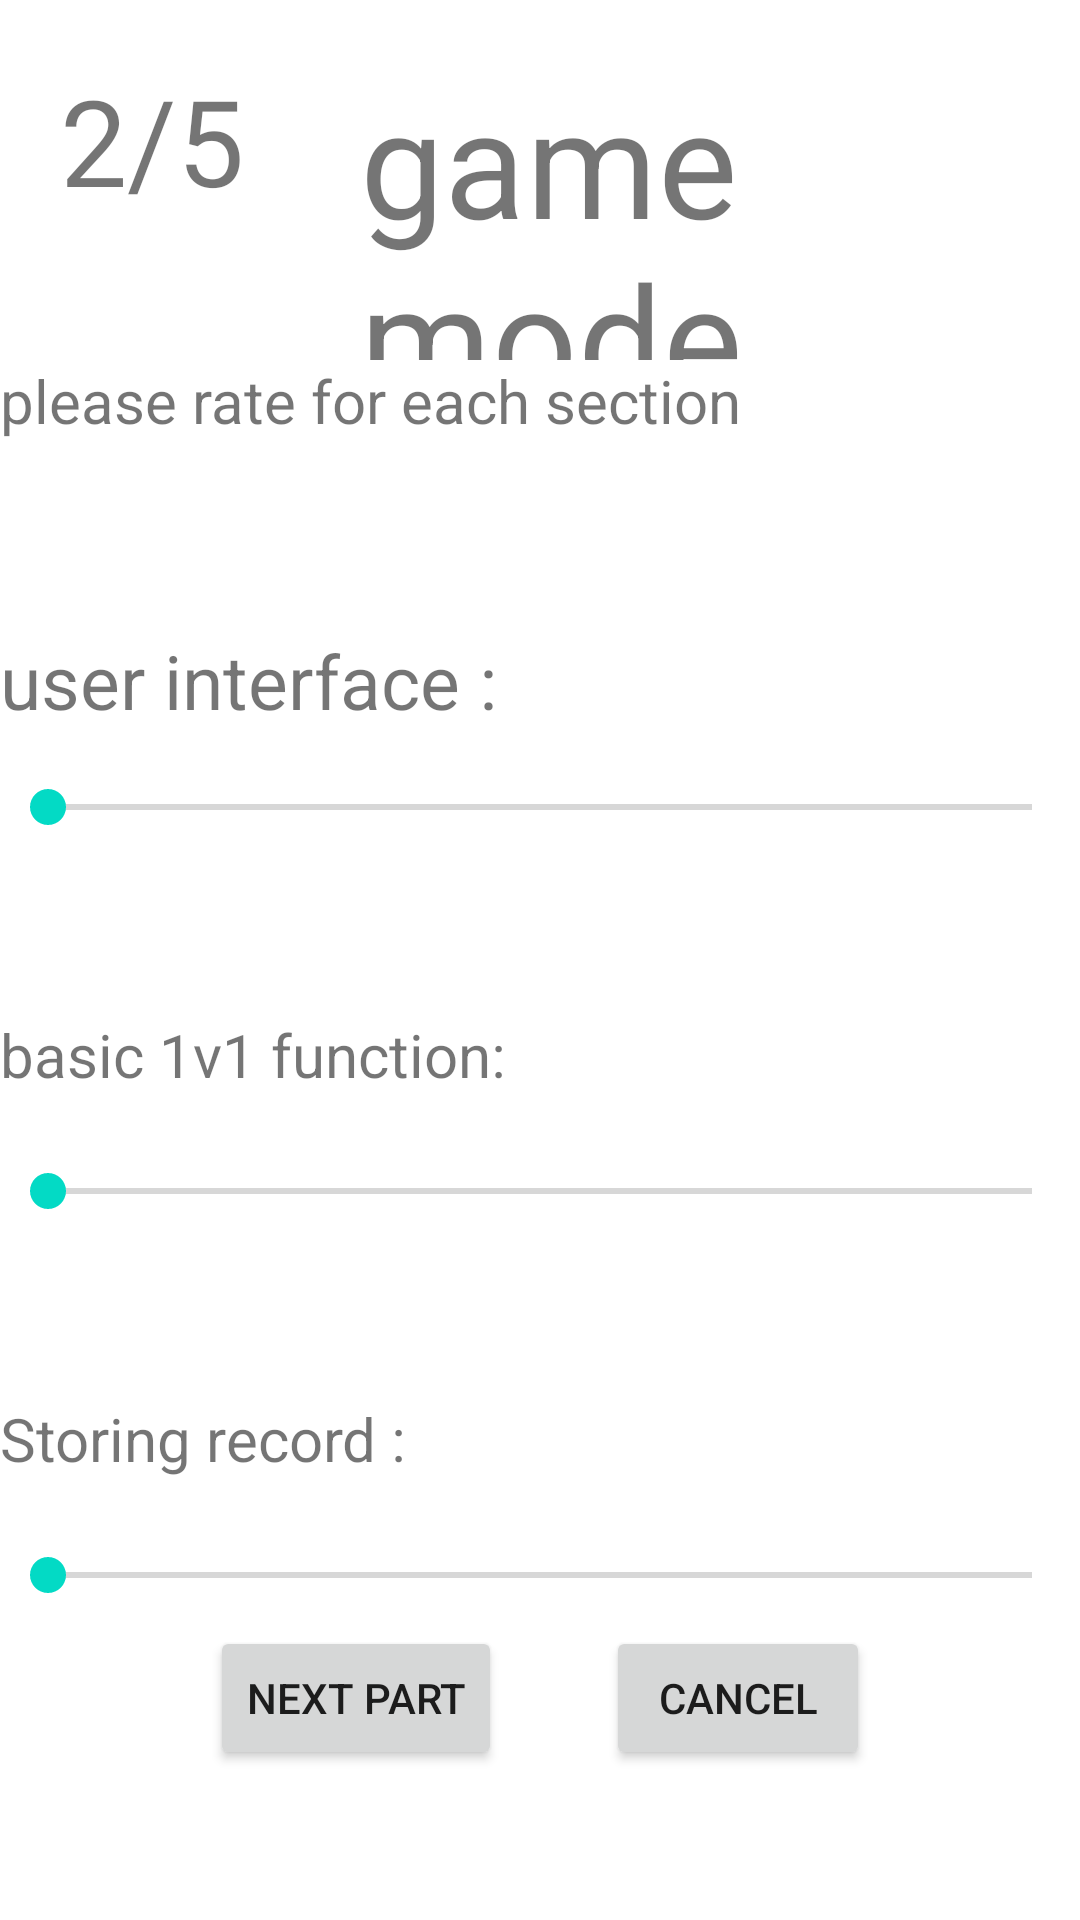

Produce the Android XML layout that renders to this screen, including the resource entries it uses.
<!-- AndroidManifest.xml: application theme AppTheme -->
<!-- res/layout/activity_questionaire2_page.xml -->
<?xml version="1.0" encoding="utf-8"?>
<RelativeLayout xmlns:android="http://schemas.android.com/apk/res/android"
    xmlns:app="http://schemas.android.com/apk/res-auto"
    xmlns:tools="http://schemas.android.com/tools"
    android:layout_width="match_parent"
    android:layout_height="match_parent"
    tools:context=".mainpage.feedback_page.matching_mode_questionaire">


    //page description
    <TextView
        android:id="@+id/current_page"
        android:layout_width="100dp"
        android:layout_height="100dp"
        android:layout_alignParentStart="true"
        android:layout_alignParentLeft="true"
        android:layout_alignParentTop="true"
        android:layout_marginLeft="20dp"
        android:layout_marginTop="20dp"
        android:text="2/5"
        android:textSize="40dp"/>
    <TextView
        android:id="@+id/current_mode"
        android:layout_width="match_parent"
        android:layout_height="100dp"
        android:layout_alignParentTop="true"
        android:layout_marginTop="20dp"
        android:layout_toEndOf="@+id/current_page"
        android:layout_toRightOf="@+id/current_page"
        android:text="game mode"
        android:textSize="50dp" />
    <TextView
        android:id="@+id/description"
        android:layout_width="match_parent"
        android:layout_height="30dp"
        android:layout_below="@+id/current_page"
        android:text="please rate for each section"
        android:textSize="20dp" />

    //1.1
    <TextView
        android:id="@+id/Q2.1_question"
        android:layout_width="200dp"
        android:layout_height="50dp"
        android:layout_below="@+id/description"
        android:layout_alignParentStart="true"
        android:layout_alignParentLeft="true"
        android:layout_marginTop="60dp"
        android:text="user interface :"
        android:textSize="25dp"></TextView>
    <TextView
        android:id="@+id/Q2.1_description"
        android:layout_width="match_parent"
        android:layout_height="50dp"
        android:layout_below="@+id/description"
        android:layout_marginLeft="200dp"
        android:layout_marginTop="60dp"

        android:textSize="25dp"></TextView>
    <SeekBar
        android:id="@+id/Q2.1_seekBar"
        android:layout_width="match_parent"
        android:layout_height="wrap_content"
        android:layout_below="@+id/Q2.1_question"
        />

    //1.2
    <TextView
        android:id="@+id/Q2.2_question"
        android:layout_width="200dp"
        android:layout_height="50dp"
        android:layout_below="@+id/Q2.1_seekBar"
        android:layout_marginTop="60dp"
        android:text="basic 1v1 function:"
        android:textSize="20dp"></TextView>
    <TextView
        android:id="@+id/Q2.2_description"
        android:layout_width="match_parent"
        android:layout_height="50dp"
        android:layout_below="@+id/Q2.1_seekBar"
        android:layout_marginLeft="200dp"
        android:layout_marginTop="60dp"
        android:textSize="25dp"></TextView>
    <SeekBar
        android:id="@+id/Q2.2_seekBar"
        android:layout_width="match_parent"
        android:layout_height="wrap_content"
        android:layout_below="@+id/Q2.2_question"
        />

    //1.3
    <TextView
        android:id="@+id/Q2.3_question"
        android:layout_width="200dp"
        android:layout_height="50dp"
        android:layout_below="@+id/Q2.2_seekBar"
        android:layout_marginTop="60dp"
        android:text="Storing record :"
        android:textSize="20dp"></TextView>
    <TextView
        android:id="@+id/Q2.3_description"
        android:layout_width="match_parent"
        android:layout_height="50dp"
        android:layout_below="@+id/Q2.2_seekBar"
        android:layout_marginLeft="200dp"
        android:layout_marginTop="60dp"
        android:textSize="25dp"></TextView>
    <SeekBar
        android:id="@+id/Q2.3_seekBar"
        android:layout_width="match_parent"
        android:layout_height="wrap_content"
        android:layout_below="@+id/Q2.3_question"
        />

    //next section buttion

    <Button
        android:id="@+id/next_button2"
        android:layout_width="wrap_content"
        android:layout_height="wrap_content"
        android:layout_alignParentStart="true"
        android:layout_alignParentLeft="true"
        android:layout_alignParentBottom="true"
        android:layout_marginStart="70dp"
        android:layout_marginLeft="70dp"
        android:layout_marginBottom="50dp"
        android:text="next part" />

    <Button
        android:id="@+id/cancel_button2"
        android:layout_width="wrap_content"
        android:layout_height="wrap_content"
        android:layout_alignParentEnd="true"
        android:layout_alignParentRight="true"
        android:layout_alignParentBottom="true"
        android:layout_marginStart="60dp"
        android:layout_marginLeft="50dp"
        android:layout_marginEnd="70dp"
        android:layout_marginRight="70dp"
        android:layout_marginBottom="50dp"
        android:layout_toEndOf="@+id/next_button"
        android:layout_toRightOf="@+id/next_button"
        android:text="cancel" />


</RelativeLayout>
<!-- resources referenced by this layout -->
<resources>
  <style name="AppTheme" parent="Theme.MaterialComponents.Light.NoActionBar">
          
          <item name="colorPrimary">@color/colorPrimary</item>
          <item name="colorPrimaryDark">@color/colorPrimaryDark</item>
          <item name="colorAccent">@color/colorAccent</item>
          <item name="textAppearanceButton">@style/AppTextAppearance.Button</item>
      </style>
  <style name="AppTextAppearance.Button" parent="TextAppearance.MaterialComponents.Button">
          <item name="android:textAllCaps">true</item>
      </style>
  <!-- not gathered from this repository: default colours our renderer supplied (Android Studio template values) -->
  <color name="colorPrimary">#FF6200EE</color>
  <color name="colorPrimaryDark">#FF3700B3</color>
  <color name="colorAccent">#FF03DAC5</color>
</resources>
